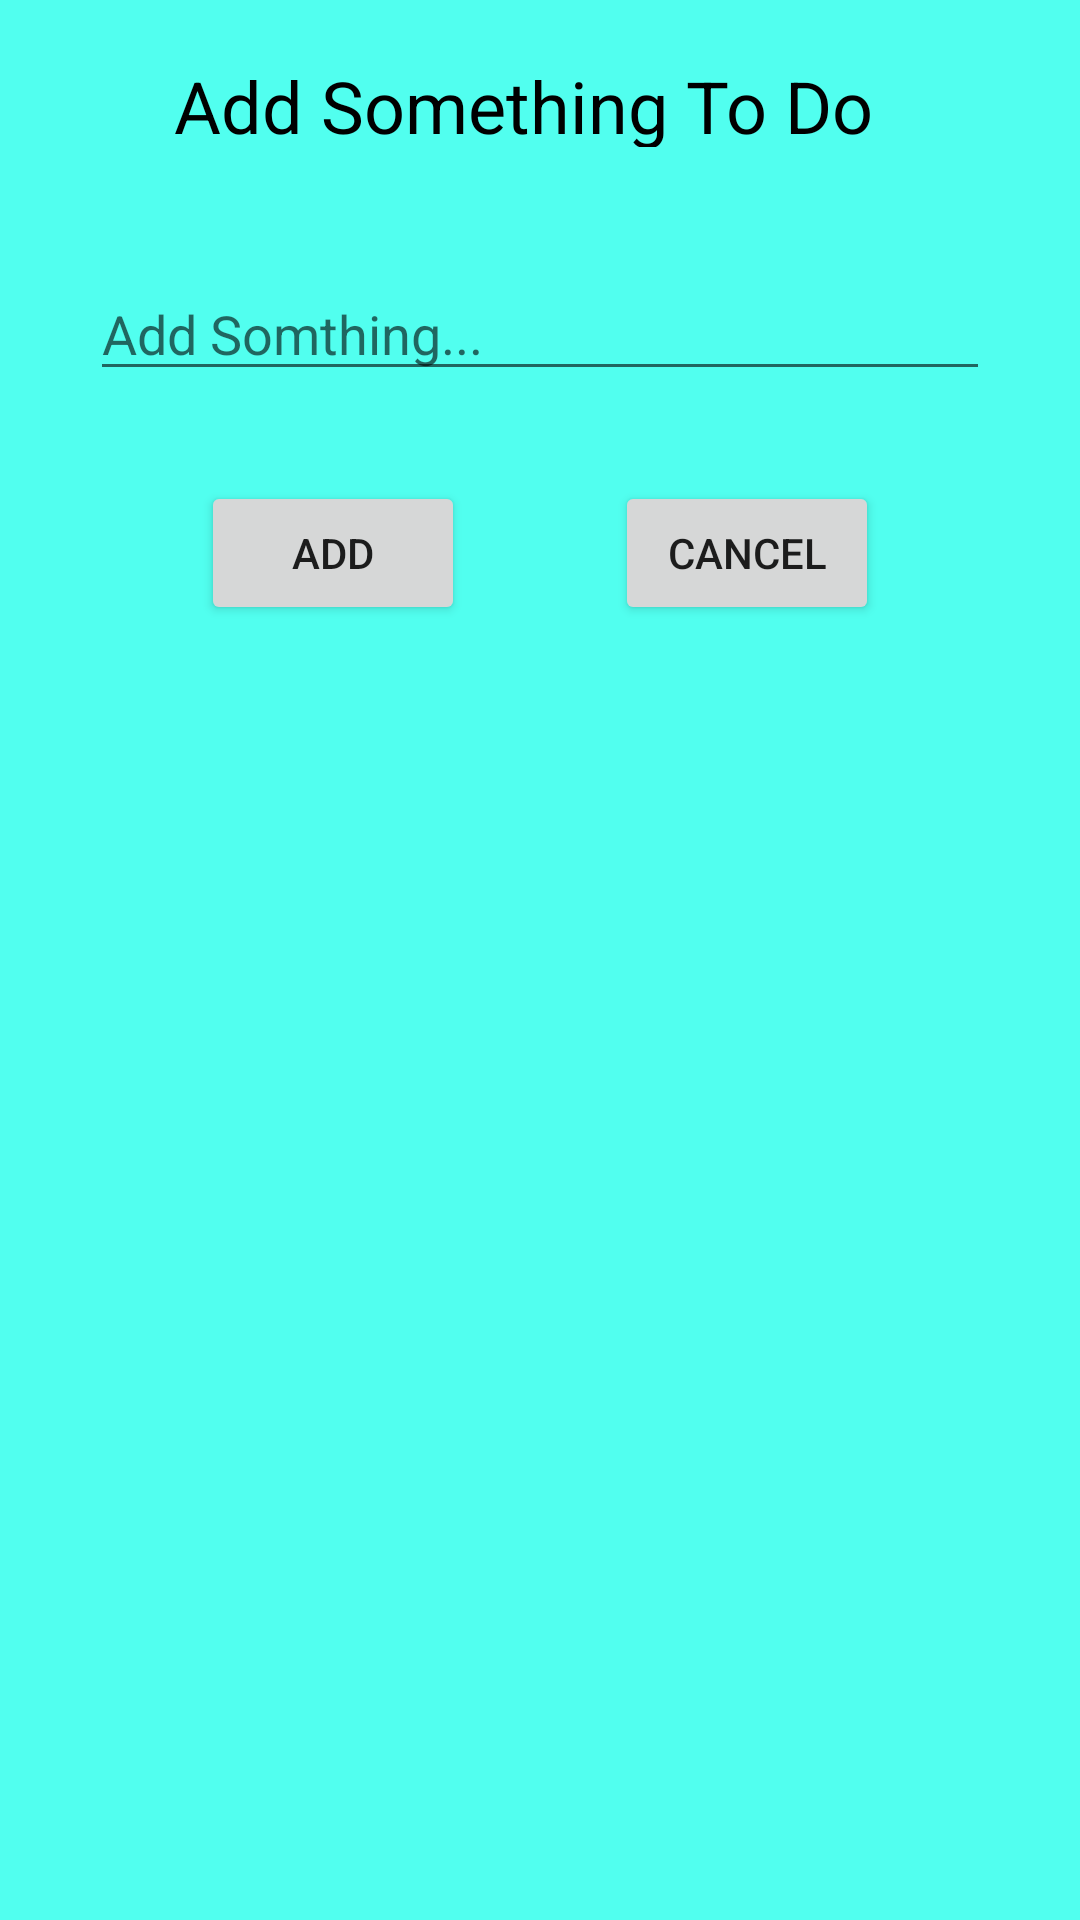

The Android layout XML behind this screen, and the referenced resources:
<!-- AndroidManifest.xml: application theme Theme.WeatherApp -->
<!-- res/layout/dialog_todo.xml -->
<?xml version="1.0" encoding="utf-8"?>
<LinearLayout xmlns:android="http://schemas.android.com/apk/res/android"
    xmlns:app="http://schemas.android.com/apk/res-auto"
    xmlns:tools="http://schemas.android.com/tools"
    android:layout_width="match_parent"
    android:layout_height="match_parent"
    android:background="#51FFEF"
    android:orientation="vertical">
        <TextView
            android:id="@+id/textViewAddToDo"
            android:layout_width="264dp"
            android:layout_height="50dp"
            android:layout_gravity="center"
            android:layout_marginTop="9dp"
            android:padding="10dp"
            android:text="Add Something To Do"
            android:textColor="#000"
            android:textSize="24sp"
            tools:layout_editor_absoluteX="82dp"
            tools:layout_editor_absoluteY="85dp" />

        <EditText
            android:id="@+id/editTextAddTodo"
            android:layout_width="300dp"
            android:layout_height="wrap_content"
            android:layout_gravity="center"
            android:layout_marginTop="30dp"
            android:hint="Add Somthing..." />

        <LinearLayout
            android:layout_width="wrap_content"
            android:layout_height="wrap_content"
            android:layout_gravity="center"
            android:layout_marginTop="30dp"
            android:orientation="horizontal">

            <Button
                android:id="@+id/btnAddToDo"
                android:layout_width="wrap_content"
                android:layout_height="wrap_content"
                android:text="Add" />

            <Button
                android:id="@+id/btnCancelTodo"
                android:layout_width="wrap_content"
                android:layout_height="wrap_content"
                android:layout_marginStart="50dp"
                android:text="Cancel" />
        </LinearLayout>

</LinearLayout>
<!-- resources referenced by this layout -->
<resources>
  <style name="Theme.WeatherApp" parent="Theme.MaterialComponents.DayNight.NoActionBar">
          
          <item name="colorPrimary">@color/purple_500</item>
          <item name="colorPrimaryVariant">@color/purple_700</item>
          <item name="colorOnPrimary">@color/white</item>
          
          <item name="colorSecondary">@color/teal_200</item>
          <item name="colorSecondaryVariant">@color/teal_700</item>
          <item name="colorOnSecondary">@color/black</item>
          
          <item name="android:statusBarColor" tools:targetApi="l">?attr/colorPrimaryVariant</item>
          
  
      </style>
  <!-- not gathered from this repository: default colours our renderer supplied (Android Studio template values) -->
  <color name="purple_500">#FF6200EE</color>
  <color name="purple_700">#FF3700B3</color>
  <color name="teal_200">#FF03DAC5</color>
  <color name="teal_700">#FF018786</color>
  <color name="black">#FF000000</color>
  <color name="white">#FFFFFFFF</color>
</resources>
